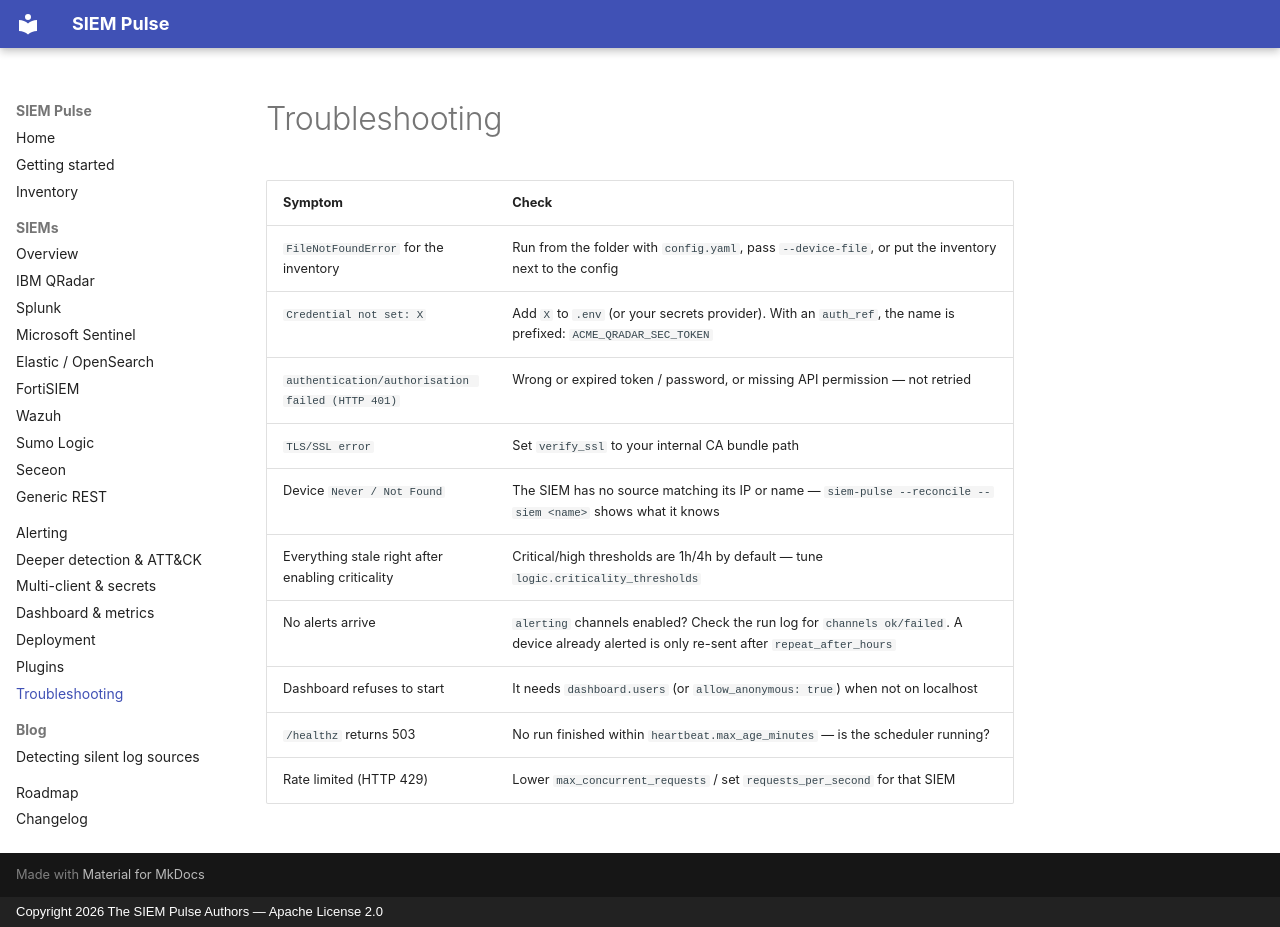

repository: abhinav7077/siem-pulse · page: troubleshooting/index.html · generator: mkdocs · copyright: Copyright 2026 The SIEM Pulse Authors — Apache License 2.0

# Troubleshooting

| Symptom | Check |
|---------|-------|
| `FileNotFoundError` for the inventory | Run from the folder with `config.yaml`, pass `--device-file`, or put the inventory next to the config |
| `Credential not set: X` | Add `X` to `.env` (or your secrets provider). With an `auth_ref`, the name is prefixed: `ACME_QRADAR_SEC_TOKEN` |
| `authentication/authorisation failed (HTTP 401)` | Wrong or expired token / password, or missing API permission — not retried |
| `TLS/SSL error` | Set `verify_ssl` to your internal CA bundle path |
| Device `Never / Not Found` | The SIEM has no source matching its IP or name — `siem-pulse --reconcile --siem <name>` shows what it knows |
| Everything stale right after enabling criticality | Critical/high thresholds are 1h/4h by default — tune `logic.criticality_thresholds` |
| No alerts arrive | `alerting` channels enabled? Check the run log for `channels ok/failed`. A device already alerted is only re-sent after `repeat_after_hours` |
| Dashboard refuses to start | It needs `dashboard.users` (or `allow_anonymous: true`) when not on localhost |
| `/healthz` returns 503 | No run finished within `heartbeat.max_age_minutes` — is the scheduler running? |
| Rate limited (HTTP 429) | Lower `max_concurrent_requests` / set `requests_per_second` for that SIEM |
